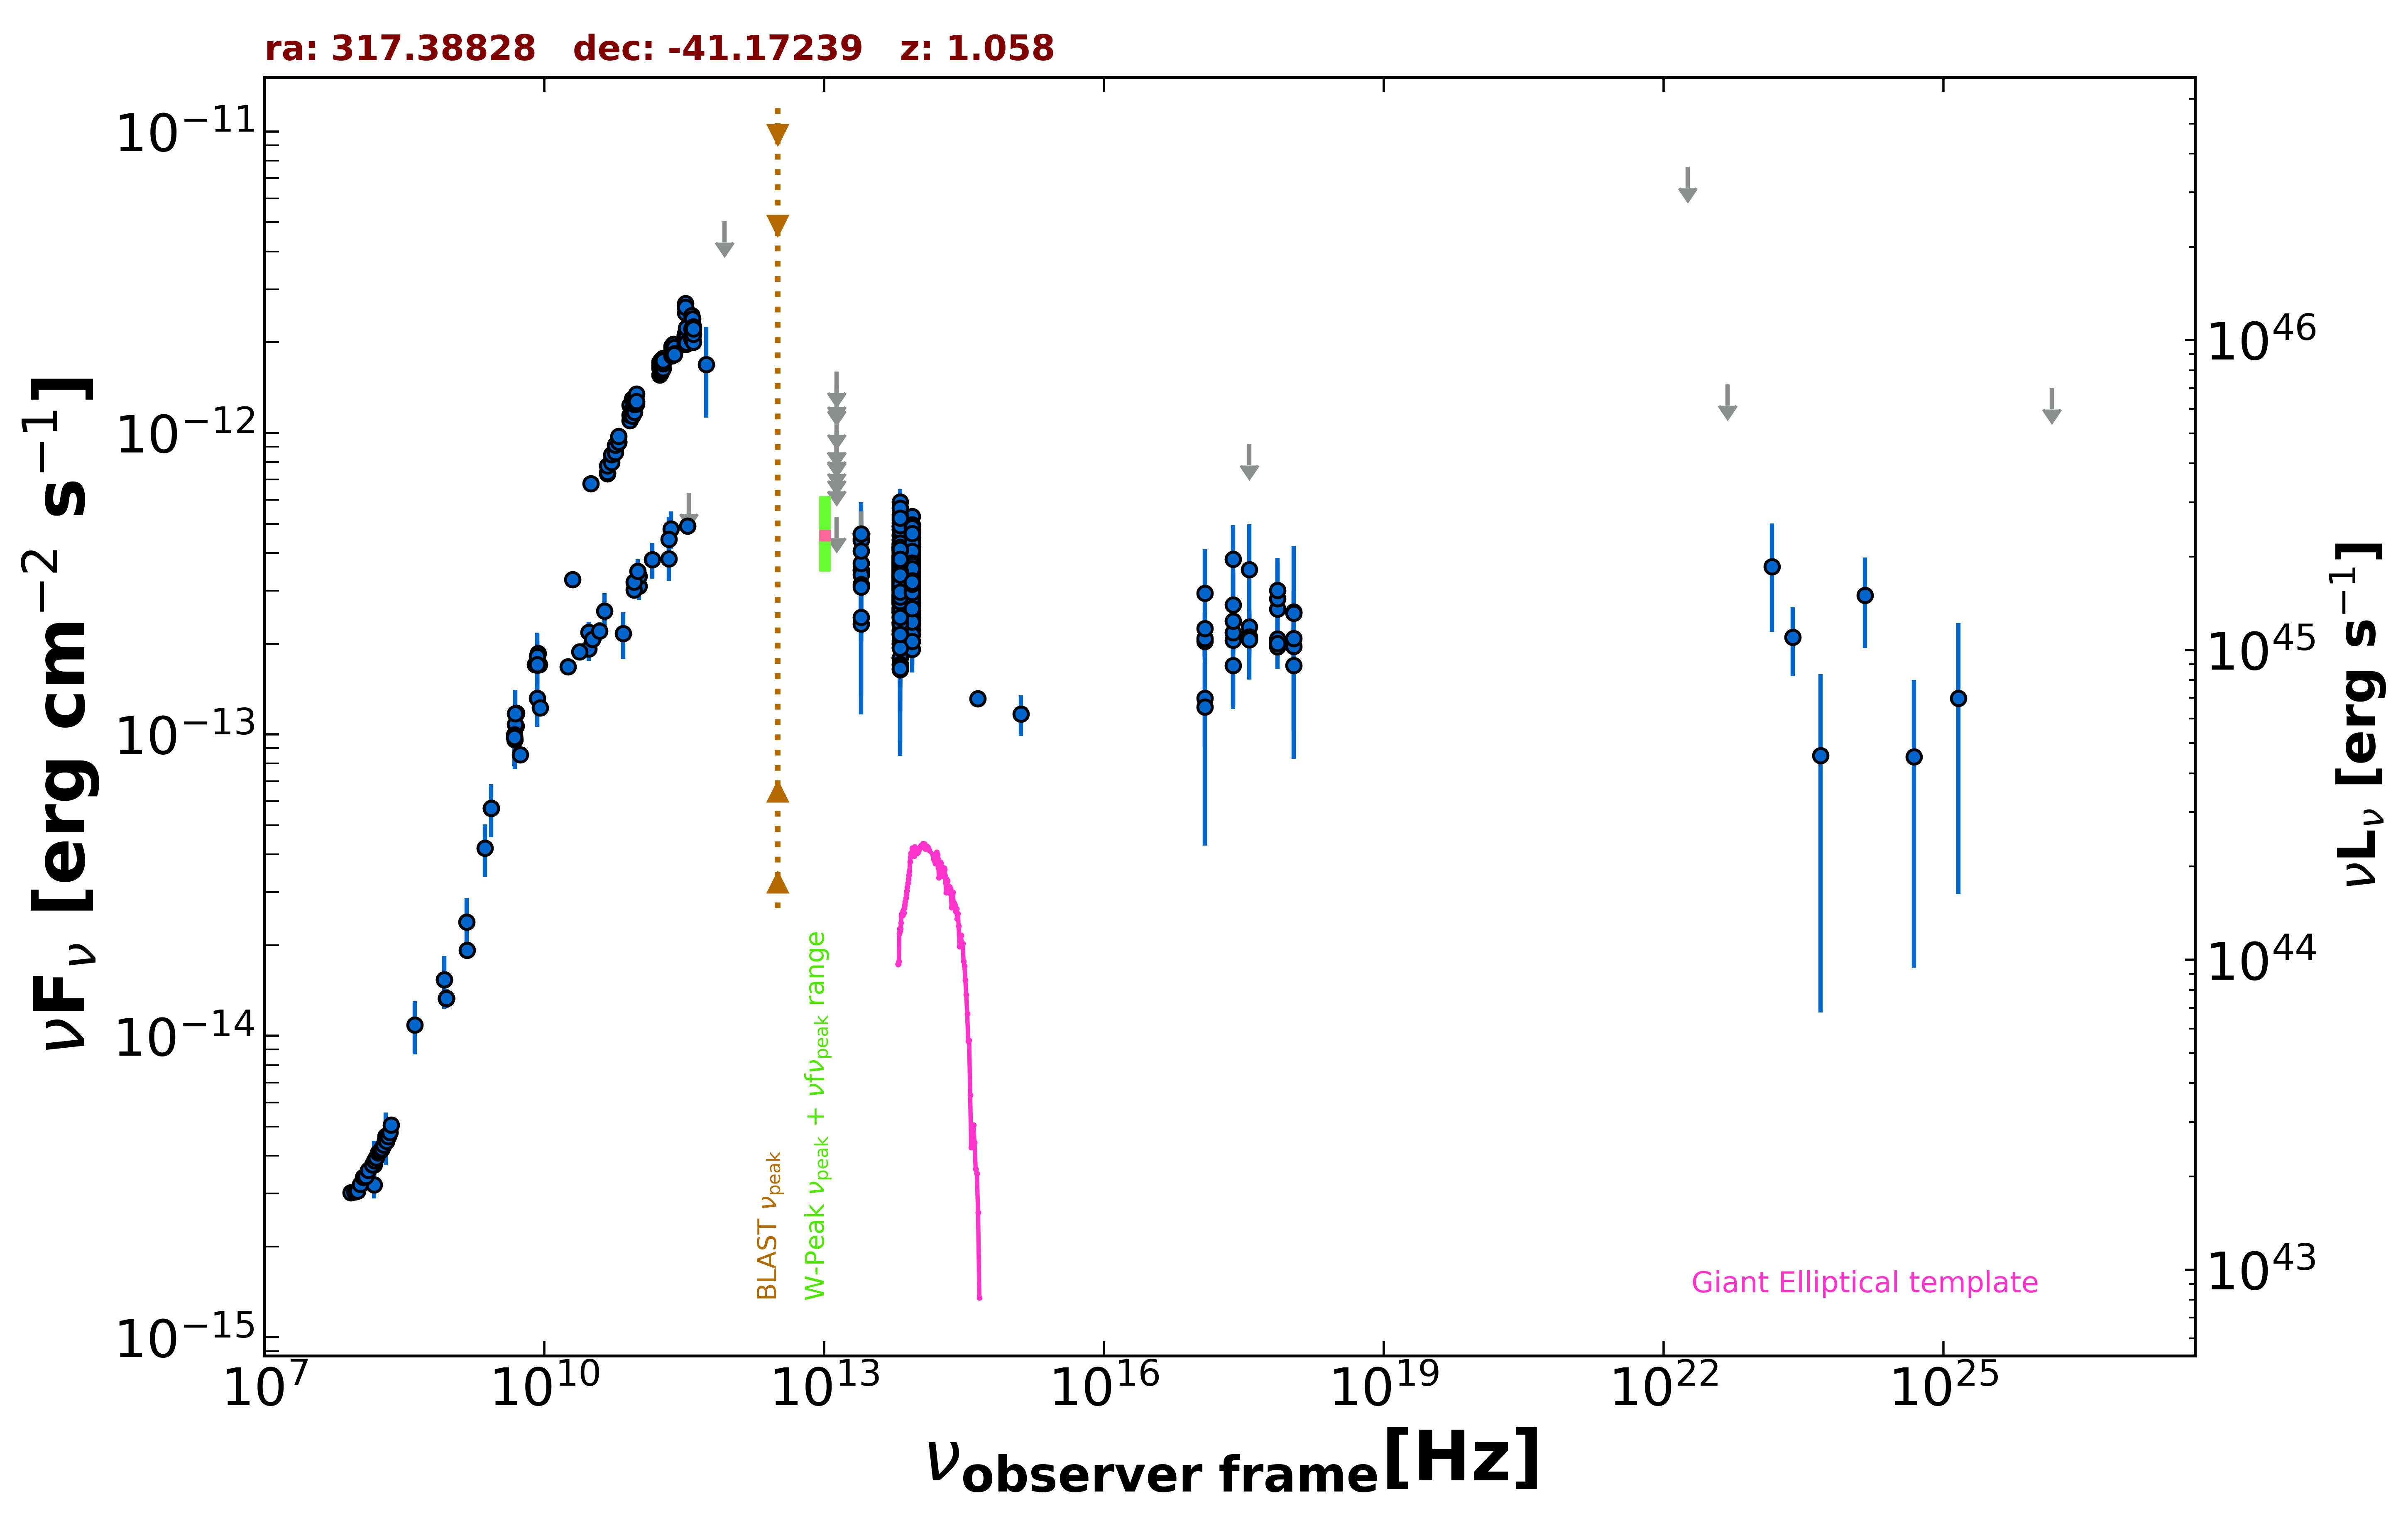

Data behind this chart, as committed beside it:
freq., flux, err_flux, MJD_start, MJD_end, flag, catalog, reference
8.870e+08, 1.332e-14, 9.400e-16, 55000, 55000, , RACS, Hale et al. 2021  PASA  38  e058
8.870e+08, 1.332e-14, 9.400e-16, 55000, 55000, , RACS, Hale et al. 2021  PASA  38  e058
8.870e+08, 1.332e-14, 9.400e-16, 55000, 55000, , RACS, Hale et al. 2021  PASA  38  e058
8.870e+08, 1.332e-14, 9.400e-16, 55000, 55000, , RACS, Hale et al. 2021  PASA  38  e058
8.870e+08, 1.332e-14, 9.400e-16, 55000, 55000, , RACS, Hale et al. 2021  PASA  38  e058
8.870e+08, 1.332e-14, 9.400e-16, 55000, 55000, , RACS, Hale et al. 2021  PASA  38  e058
8.430e+08, 1.537e-14, 4.600e-16, 55000, 55000, , SUMSS, Manch et al. 2003  MNRAS  342  1117
2.418e+17, 3.812e-13, 1.135e-13, 55000, 55000, , RASS, Boller et al. 2016  A&A  103  1
2.418e+17, 2.052e-13, 2.270e-14, 55786, 56200, , 1OUSX, Giommi et al. in preparation
1.209e+17, 2.036e-13, 2.330e-14, 55786, 56200, , 1OUSX, Giommi et al. in preparation
3.627e+17, 2.069e-13, 2.210e-14, 55786, 56200, , 1OUSX, Giommi et al. in preparation
7.253e+17, 1.954e-13, 1.375e-14, 55786, 56200, , 1OUSX, Giommi et al. in preparation
1.088e+18, 1.961e-13, 2.990e-14, 55786, 56200, , 1OUSX, Giommi et al. in preparation
7.253e+17, 2.610e-13, 2.020e-14, 55000, 55000, , 2SXPS, Evans et al. 2020  ApJS  247  54
1.209e+17, 2.082e-13, 2.620e-14, 55000, 55000, , 2SXPS, Evans et al. 2020  ApJS  247  54
3.627e+17, 2.275e-13, 2.815e-14, 55000, 55000, , 2SXPS, Evans et al. 2020  ApJS  247  54
1.088e+18, 2.552e-13, 4.115e-14, 55000, 55000, , 2SXPS, Evans et al. 2020  ApJS  247  54
1.500e+08, 3.203e-15, 3.205e-16, 55000, 55000, , TGSS150, Intema et al. 2017  A&A  598  A781
5.000e+09, 1.066e-13, 5.300e-15, 55000, 55000, , AT20G, Murphy et al. 2010  MNRAS  402  2403
8.000e+09, 1.704e-13, 8.600e-15, 55000, 55000, , AT20G, Murphy et al. 2010  MNRAS  402  2403
2.000e+10, 3.262e-13, 1.400e-14, 55000, 55000, , AT20G, Murphy et al. 2010  MNRAS  402  2403
4.800e+09, 9.816e-14, 1.580e-15, 55000, 55000, , ATPMN, McConnell et al. 2012  MNRAS  422  1527
8.600e+09, 1.857e-13, 8.450e-15, 55000, 55000, , ATPMN, McConnell et al. 2012  MNRAS  422  1527
8.400e+09, 1.701e-13, 0.000e+00, 55000, 55000, , CRATES, Healey et al. 2007  ApJS  171  61
4.900e+09, 1.078e-13, 5.400e-15, 55000, 55000, , KUEHR, Kuehr et al. 1981  A&AS  45  367
1.480e+09, 1.924e-14, 1.040e-15, 55000, 55000, , KUEHR, Kuehr et al. 1981  A&AS  45  367
5.009e+09, 1.177e-13, 5.000e-15, 55000, 55000, , KUEHR, Kuehr et al. 1981  A&AS  45  367
2.700e+09, 5.697e-14, 2.430e-15, 55000, 55000, , KUEHR, Kuehr et al. 1981  A&AS  45  367
3.140e+10, 6.782e-13, 3.140e-14, 55000, 55000, , KUEHR, Kuehr et al. 1981  A&AS  45  367
8.870e+09, 1.703e-13, 6.200e-15, 55000, 55000, , KUEHR, Kuehr et al. 1981  A&AS  45  367
4.800e+09, 9.965e-14, 5.175e-15, 55000, 55000, , PMN, Griffith et al. 1993-1996  VizieR  VIII/…
2.286e+11, 4.802e-13, 6.860e-14, 55938, 55938, , ALMA, Bonato et al. 2019  MNRAS  485  1188
1.035e+11, 3.105e-13, 3.105e-14, 56656, 56656, , ALMA, Bonato et al. 2019  MNRAS  485  1188
9.146e+10, 3.018e-13, 1.830e-14, 56656, 56656, , ALMA, Bonato et al. 2019  MNRAS  485  1188
3.435e+11, 4.912e-13, 2.405e-14, 58220, 58220, , ALMA, Bonato et al. 2019  MNRAS  485  1188
1.035e+11, 3.353e-13, 2.275e-14, 58220, 58220, , ALMA, Bonato et al. 2019  MNRAS  485  1188
9.150e+10, 3.203e-13, 2.015e-14, 58220, 58220, , ALMA, Bonato et al. 2019  MNRAS  485  1188
2.170e+11, 3.820e-13, 5.905e-14, 55000, 55000, , PCCS2217, GHz The Planck Collaboration 2018  A&A  …
3.000e+10, 2.180e-13, 1.840e-14, 55000, 55000, , PCCS2, 30 GHz The Planck Collaboration 2018  A&…
3.000e+10, 1.922e-13, 1.710e-14, 55000, 55000, , PCNT, The Planck Collaboration 2018  A&A  619 …
4.400e+10, 2.565e-13, 3.725e-14, 55000, 55000, , PCNT, The Planck Collaboration 2018  A&A  619 …
7.000e+10, 2.161e-13, 3.775e-14, 55000, 55000, , PCNT, The Planck Collaboration 2018  A&A  619 …
1.000e+11, 3.478e-13, 3.330e-14, 55000, 55000, , PCNT, The Planck Collaboration 2018  A&A  619 …
1.430e+11, 3.802e-13, 5.140e-14, 55000, 55000, , PCNT, The Planck Collaboration 2018  A&A  619 …
2.170e+11, 4.435e-13, 8.330e-14, 55000, 55000, , PCNT, The Planck Collaboration 2018  A&A  619 …
3.530e+11, 6.334e-13, 0.000e+00, 55000, 55000, UL, PCNT, The Planck Collaboration 2018  A&A  619 …
5.450e+11, 1.688e-12, 5.620e-13, 55000, 55000, , PCNT, The Planck Collaboration 2018  A&A  619 …
8.570e+11, 5.046e-12, 0.000e+00, 55000, 55000, UL, PCNT, The Planck Collaboration 2018  A&A  619 …
8.817e+13, 3.457e-13, 2.600e-15, 55000, 55000, , UNWISE, Schlafly et al. 2019  ApJS  240  30
6.517e+13, 3.235e-13, 3.800e-15, 55000, 55000, , UNWISE, Schlafly et al. 2019  ApJS  240  30
8.817e+13, 3.284e-13, 9.700e-15, 55000, 55000, , WISE, Wright et al. 2010  AJ  140  1868
6.517e+13, 3.469e-13, 1.185e-14, 55000, 55000, , WISE, Wright et al. 2010  AJ  140  1868
2.498e+13, 3.496e-13, 3.740e-14, 55000, 55000, , WISE, Wright et al. 2010  AJ  140  1868
1.363e+13, 5.277e-13, 0.000e+00, 55000, 55000, UL, WISE, Wright et al. 2010  AJ  140  1868
8.817e+13, 3.380e-13, 2.680e-14, 57140, 57140, , NEOWISE, Mainzer et al. 2014  ApJ  792  30
6.517e+13, 4.144e-13, 4.780e-14, 57140, 57140, , NEOWISE, Mainzer et al. 2014  ApJ  792  30
8.817e+13, 3.665e-13, 3.075e-14, 57139, 57139, , NEOWISE, Mainzer et al. 2014  ApJ  792  30
6.517e+13, 2.356e-13, 4.145e-14, 57139, 57139, , NEOWISE, Mainzer et al. 2014  ApJ  792  30
8.817e+13, 3.131e-13, 2.830e-14, 57140, 57140, , NEOWISE, Mainzer et al. 2014  ApJ  792  30
6.517e+13, 2.799e-13, 4.505e-14, 57140, 57140, , NEOWISE, Mainzer et al. 2014  ApJ  792  30
... 724 more rows
